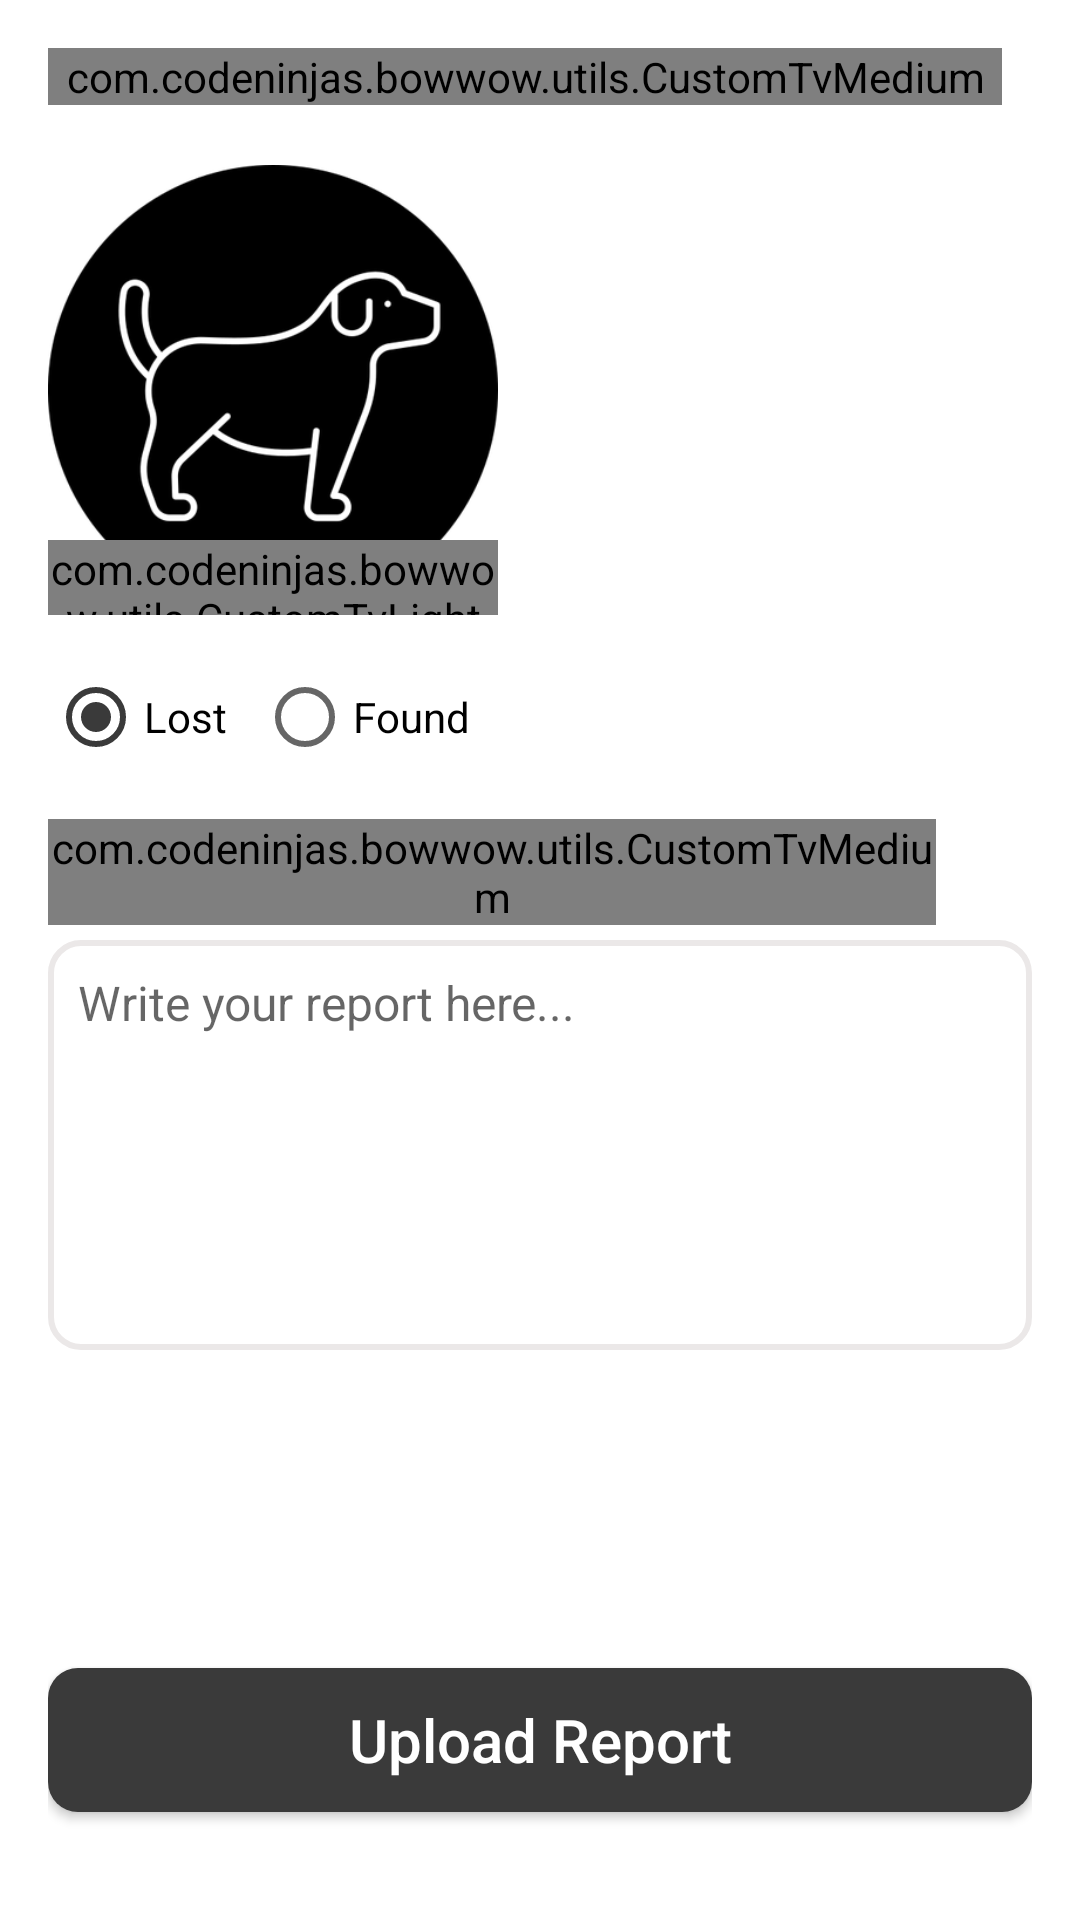

This screen was rendered from an Android layout file. Write that file and the resources it references.
<!-- AndroidManifest.xml: application theme AppTheme -->
<!-- res/layout/fragment_add_report.xml -->
<?xml version="1.0" encoding="utf-8"?>
<LinearLayout xmlns:android="http://schemas.android.com/apk/res/android"
    xmlns:tools="http://schemas.android.com/tools"
    android:layout_width="match_parent"
    android:layout_height="match_parent"
    android:padding="16dp"
    android:orientation="vertical"
    tools:context=".fragments.AddFeedFragment">

    <com.codeninjas.bowwow.utils.CustomTvMedium
        android:layout_width="match_parent"
        android:layout_height="wrap_content"
        android:layout_toStartOf="@+id/infoIV"
        android:layout_centerVertical="true"
        android:textColor="@color/black"
        android:layout_marginEnd="10dp"
        android:textSize="16dp"
        android:text="Upload the dog's picture:"/>

    <RelativeLayout
        android:id="@+id/imageRL"
        android:layout_width="150dp"
        android:layout_marginTop="20dp"
        android:layout_height="150dp"
        android:layout_below="@+id/subTitleTV">

        <ImageView
            android:layout_width="150dp"
            android:id="@+id/imageIV"
            android:layout_height="150dp"
            android:src="@drawable/dog" />

        <com.codeninjas.bowwow.utils.CustomTvLight
            android:layout_width="match_parent"
            android:layout_height="25dp"
            android:id="@+id/editImageTV"
            android:layout_alignParentBottom="true"
            android:background="#80000000"
            android:gravity="center"
            android:textSize="16dp"
            android:text="Edit"
            android:textColor="@color/white" />
    </RelativeLayout>

    <RadioGroup
        android:layout_width="match_parent"
        android:layout_height="wrap_content"
        android:layout_marginTop="10dp"
        android:id="@+id/radioGroup"
        android:orientation="horizontal">

        <RadioButton
            android:layout_width="wrap_content"
            android:id="@+id/lostRB"
            android:checked="true"
            android:layout_height="wrap_content"
            android:text="Lost"/>

        <RadioButton
            android:layout_width="wrap_content"
            android:layout_height="wrap_content"
            android:id="@+id/foundRB"
            android:layout_marginStart="10dp"
            android:text="Found"/>


    </RadioGroup>

    <RelativeLayout
        android:layout_width="match_parent"
        android:layout_marginTop="10dp"
        android:layout_height="wrap_content">

        <com.codeninjas.bowwow.utils.CustomTvMedium
            android:layout_width="match_parent"
            android:layout_height="wrap_content"
            android:layout_toStartOf="@+id/infoIV"
            android:layout_centerVertical="true"
            android:textColor="@color/black"
            android:layout_marginEnd="10dp"
            android:textSize="16dp"
            android:text="Write detailed characterstics of the dog:"/>

        <ImageView
            android:id="@+id/infoIV"
            android:layout_width="22dp"
            android:layout_height="22dp"
            android:layout_alignParentEnd="true"
            android:layout_centerVertical="true"
            android:src="@drawable/info_icon"/>

    </RelativeLayout>

    <com.google.android.material.textfield.TextInputEditText
        android:layout_width="match_parent"
        android:layout_height="wrap_content"
        android:layout_marginTop="5dp"
        android:background="@drawable/edit_text_bg"
        android:gravity="start"
        android:padding="10dp"
        android:id="@+id/reportET"
        android:textSize="16dp"
        android:hint="Write your report here... "
        android:textColor="@color/Black"
        android:minLines="6"/>


    <RelativeLayout
        android:layout_width="match_parent"
        android:layout_height="match_parent">

        <androidx.appcompat.widget.AppCompatButton
            android:layout_width="match_parent"
            android:layout_height="wrap_content"
            android:background="@drawable/gray_button_bg"
            android:textSize="20dp"
            android:textColor="@color/white"
            android:id="@+id/uploadBT"
            android:textAllCaps="false"
            android:layout_alignParentBottom="true"
            android:layout_marginVertical="20dp"
            android:text="Upload Report"/>

    </RelativeLayout>


</LinearLayout>
<!-- resources referenced by this layout -->
<resources>
  <color name="Black">#000000</color>
  <color name="black">#FF000000</color>
  <color name="white">#FFFFFFFF</color>
  <!-- drawable dog: png bitmap (drawable-hdpi, 12715 bytes) -->
  <!-- drawable edit_text_bg (drawable-v24) -->
  <?xml version="1.0" encoding="utf-8"?>
  
  <shape xmlns:android="http://schemas.android.com/apk/res/android"
      android:shape="rectangle">
  
      <solid
          android:color="@color/whiteColor"/>
  
      <stroke
          android:color="@color/LightestGrey"
          android:width="2dp"/>
  
      <corners
          android:radius="10dp"/>
  </shape>
  <!-- drawable gray_button_bg (drawable-v24) -->
  <?xml version="1.0" encoding="utf-8"?>
  
  <shape xmlns:android="http://schemas.android.com/apk/res/android"
      android:shape="rectangle">
  
      <solid
          android:color="#3A3A3A"/>
  
      <corners
          android:radius="10dp"/>
  
      <stroke
          android:color="@color/white"
          android:width="0dp"/>
  
  </shape>
  <style name="AppTheme" parent="Theme.MaterialComponents.Light.NoActionBar">
          
          <item name="colorPrimary">@color/colorPrimaryDark</item>
          <item name="colorPrimaryDark">@color/colorPrimaryDark</item>
          <item name="colorAccent">@color/colorAccent</item>
          <item name="android:screenOrientation">portrait</item>
          
  
          <item name="android:windowSoftInputMode">stateHidden</item>
      </style>
  <color name="whiteColor">#ffffff</color>
  <color name="LightestGrey">#EBE8E8</color>
  <color name="colorPrimaryDark">#000000</color>
  <color name="colorAccent">#3A3A3A</color>
</resources>
